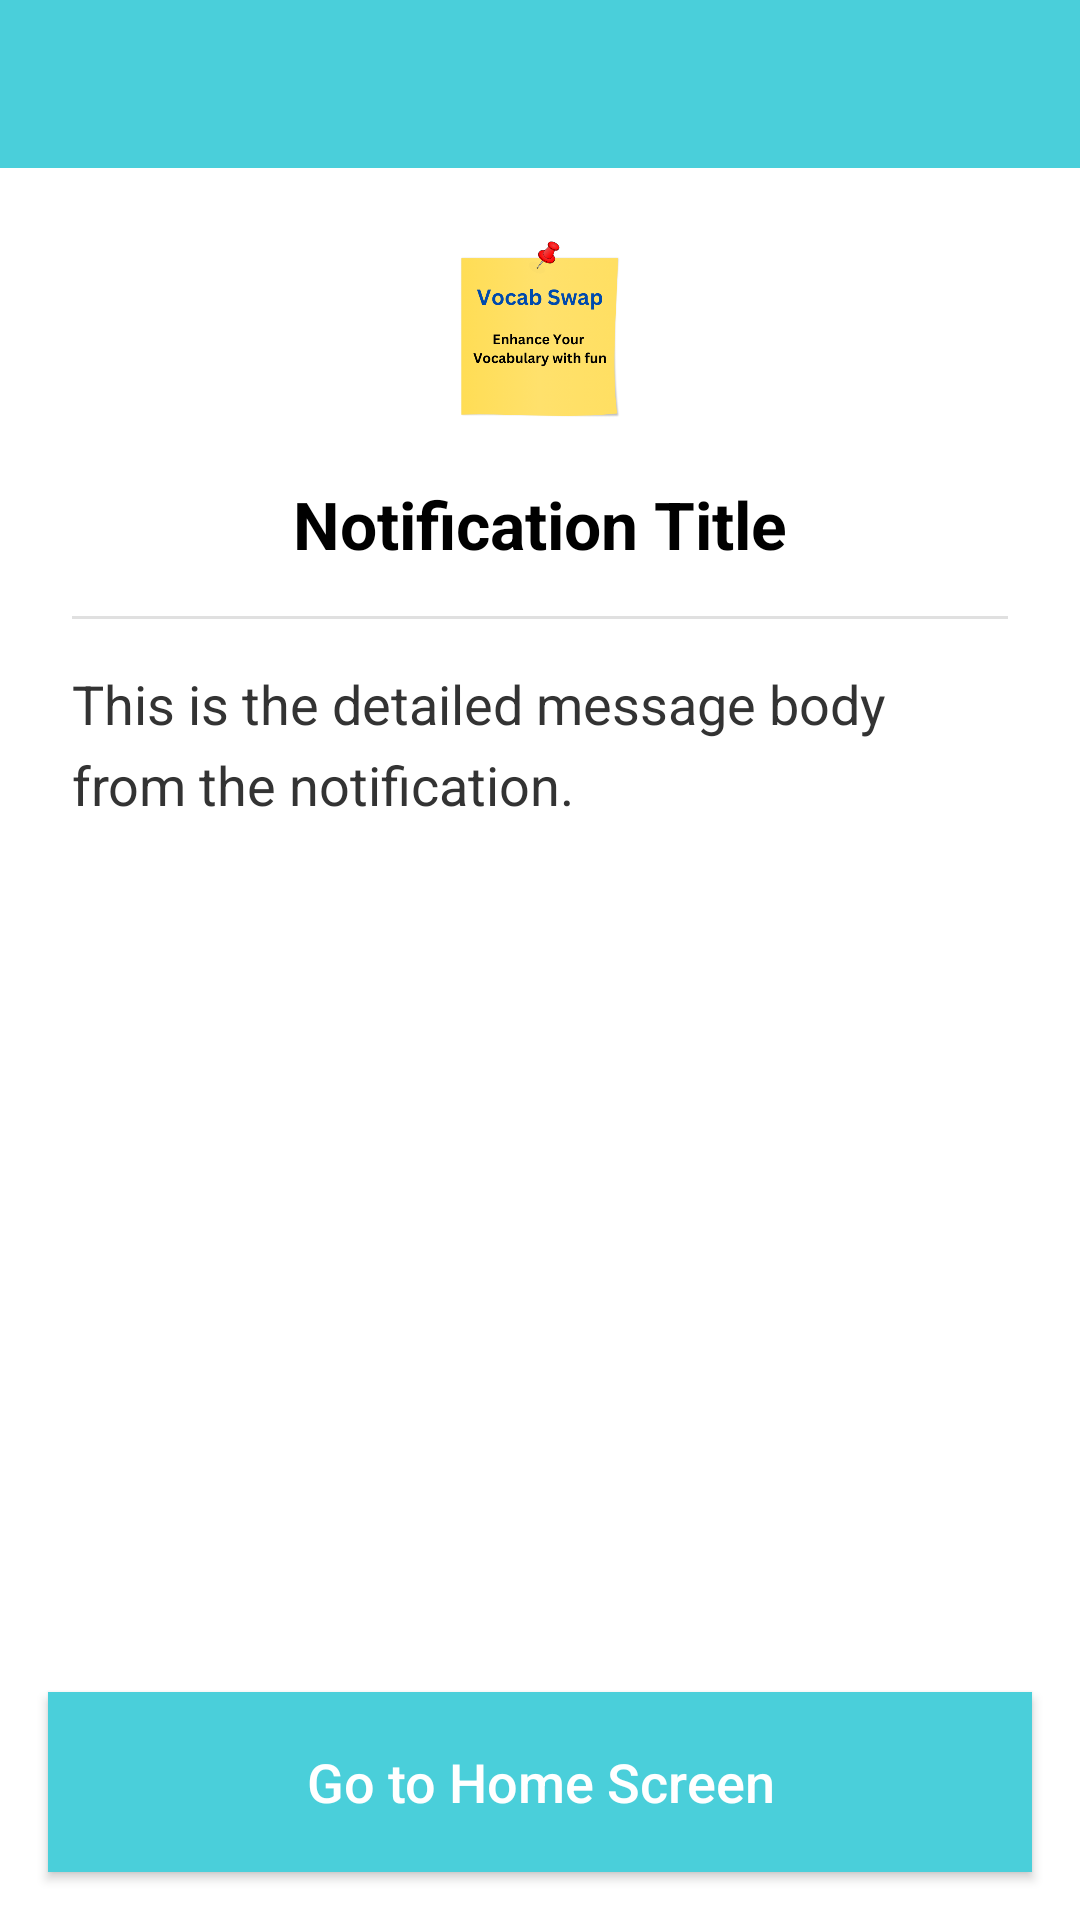

Produce the Android XML layout that renders to this screen, including the resource entries it uses.
<!-- AndroidManifest.xml: application theme AppTheme -->
<!-- res/layout/activity_notification_detail.xml -->
<?xml version="1.0" encoding="utf-8"?>
<LinearLayout xmlns:android="http://schemas.android.com/apk/res/android"
    android:layout_width="match_parent"
    android:layout_height="match_parent"
    xmlns:app="http://schemas.android.com/apk/res-auto"
    android:orientation="vertical"
    android:background="@android:color/white">

    <androidx.appcompat.widget.Toolbar
        android:id="@+id/toolbar"
        android:layout_width="match_parent"
        android:layout_height="wrap_content"
        android:minHeight="?attr/actionBarSize"
        android:background="?attr/colorPrimary"
        app:titleTextColor="@android:color/white"
        app:popupTheme="@style/ThemeOverlay.AppCompat.Light"/>

    <ScrollView
        android:layout_width="match_parent"
        android:layout_height="0dp"
        android:layout_weight="1"
        android:padding="24dp">

        <LinearLayout
            android:layout_width="match_parent"
            android:layout_height="wrap_content"
            android:orientation="vertical">

            <ImageView
                android:layout_width="64dp"
                android:layout_height="64dp"
                android:src="@drawable/vocab_swap_logo"
                android:layout_gravity="center_horizontal"
                android:layout_marginBottom="16dp"/>

            <TextView
                android:id="@+id/tv_notification_title"
                android:layout_width="match_parent"
                android:layout_height="wrap_content"
                android:textSize="22sp"
                android:textStyle="bold"
                android:textColor="@android:color/black"
                android:gravity="center"
                android:text="Notification Title"
                android:layout_marginBottom="16dp"/>

            <View
                android:layout_width="match_parent"
                android:layout_height="1dp"
                android:background="#E0E0E0"
                android:layout_marginBottom="16dp"/>

            <TextView
                android:id="@+id/tv_notification_message"
                android:layout_width="match_parent"
                android:layout_height="wrap_content"
                android:textSize="18sp"
                android:textColor="#333333"
                android:lineSpacingExtra="6dp"
                android:text="This is the detailed message body from the notification."/>

        </LinearLayout>
    </ScrollView>

    <Button
        android:id="@+id/btn_back_to_app"
        android:layout_width="match_parent"
        android:layout_height="60dp"
        android:text="Go to Home Screen"
        android:textSize="18sp"
        android:textColor="@android:color/white"
        android:background="?attr/colorPrimary"
        android:textAllCaps="false"
        android:layout_margin="16dp"/>

</LinearLayout>
<!-- resources referenced by this layout -->
<resources>
  <!-- drawable vocab_swap_logo: png bitmap (drawable, 73790 bytes) -->
  <style name="AppTheme" parent="Theme.AppCompat.DayNight.DarkActionBar">
          
          <item name="colorPrimary">@color/colorPrimary</item>
          <item name="colorPrimaryDark">@color/colorPrimaryDark</item>
          <item name="colorAccent">@color/colorAccent</item>
          <item name="alertDialogTheme">@style/AppTheme.AlertDialogTheme</item>
          <item name="android:alertDialogTheme">@style/AppTheme.AlertDialogTheme</item>
          <item name="windowActionBar">false</item>
          <item name="mttp_backgroundColour">@color/colorAccent</item>
          <item name="mttp_focalColour">@color/colorPrimary</item>
          <item name="windowNoTitle">true</item>
      </style>
  <color name="colorPrimary">#4acfda</color>
  <color name="colorPrimaryDark">#11adb9</color>
  <color name="colorAccent">#ffffff</color>
  <style name="AppTheme.AlertDialogTheme" parent="Theme.AppCompat.DayNight.Dialog.Alert">
          <item name="colorAccent">@color/dialog_button_color</item>
          <item name="android:textColorPrimary">@color/textPrimary</item>
          <item name="buttonBarPositiveButtonStyle">@style/AppTheme.AlertDialog.PositiveButton</item>
          <item name="buttonBarNegativeButtonStyle">@style/AppTheme.AlertDialog.NegativeButton</item>
          <item name="buttonBarNeutralButtonStyle">@style/AppTheme.AlertDialog.Button</item>
      </style>
  <color name="textPrimary">#222222</color>
  <style name="AppTheme.AlertDialog.PositiveButton" parent="Widget.AppCompat.Button.ButtonBar.AlertDialog">
          <item name="android:textColor">@color/dialog_button_color</item>
          <item name="android:textStyle">bold</item>
      </style>
  <style name="AppTheme.AlertDialog.NegativeButton" parent="Widget.AppCompat.Button.ButtonBar.AlertDialog">
          <item name="android:textColor">@color/dialog_negative_button_color</item>
      </style>
  <style name="AppTheme.AlertDialog.Button" parent="Widget.AppCompat.Button.ButtonBar.AlertDialog">
          <item name="android:textColor">@color/dialog_button_color</item>
      </style>
</resources>
